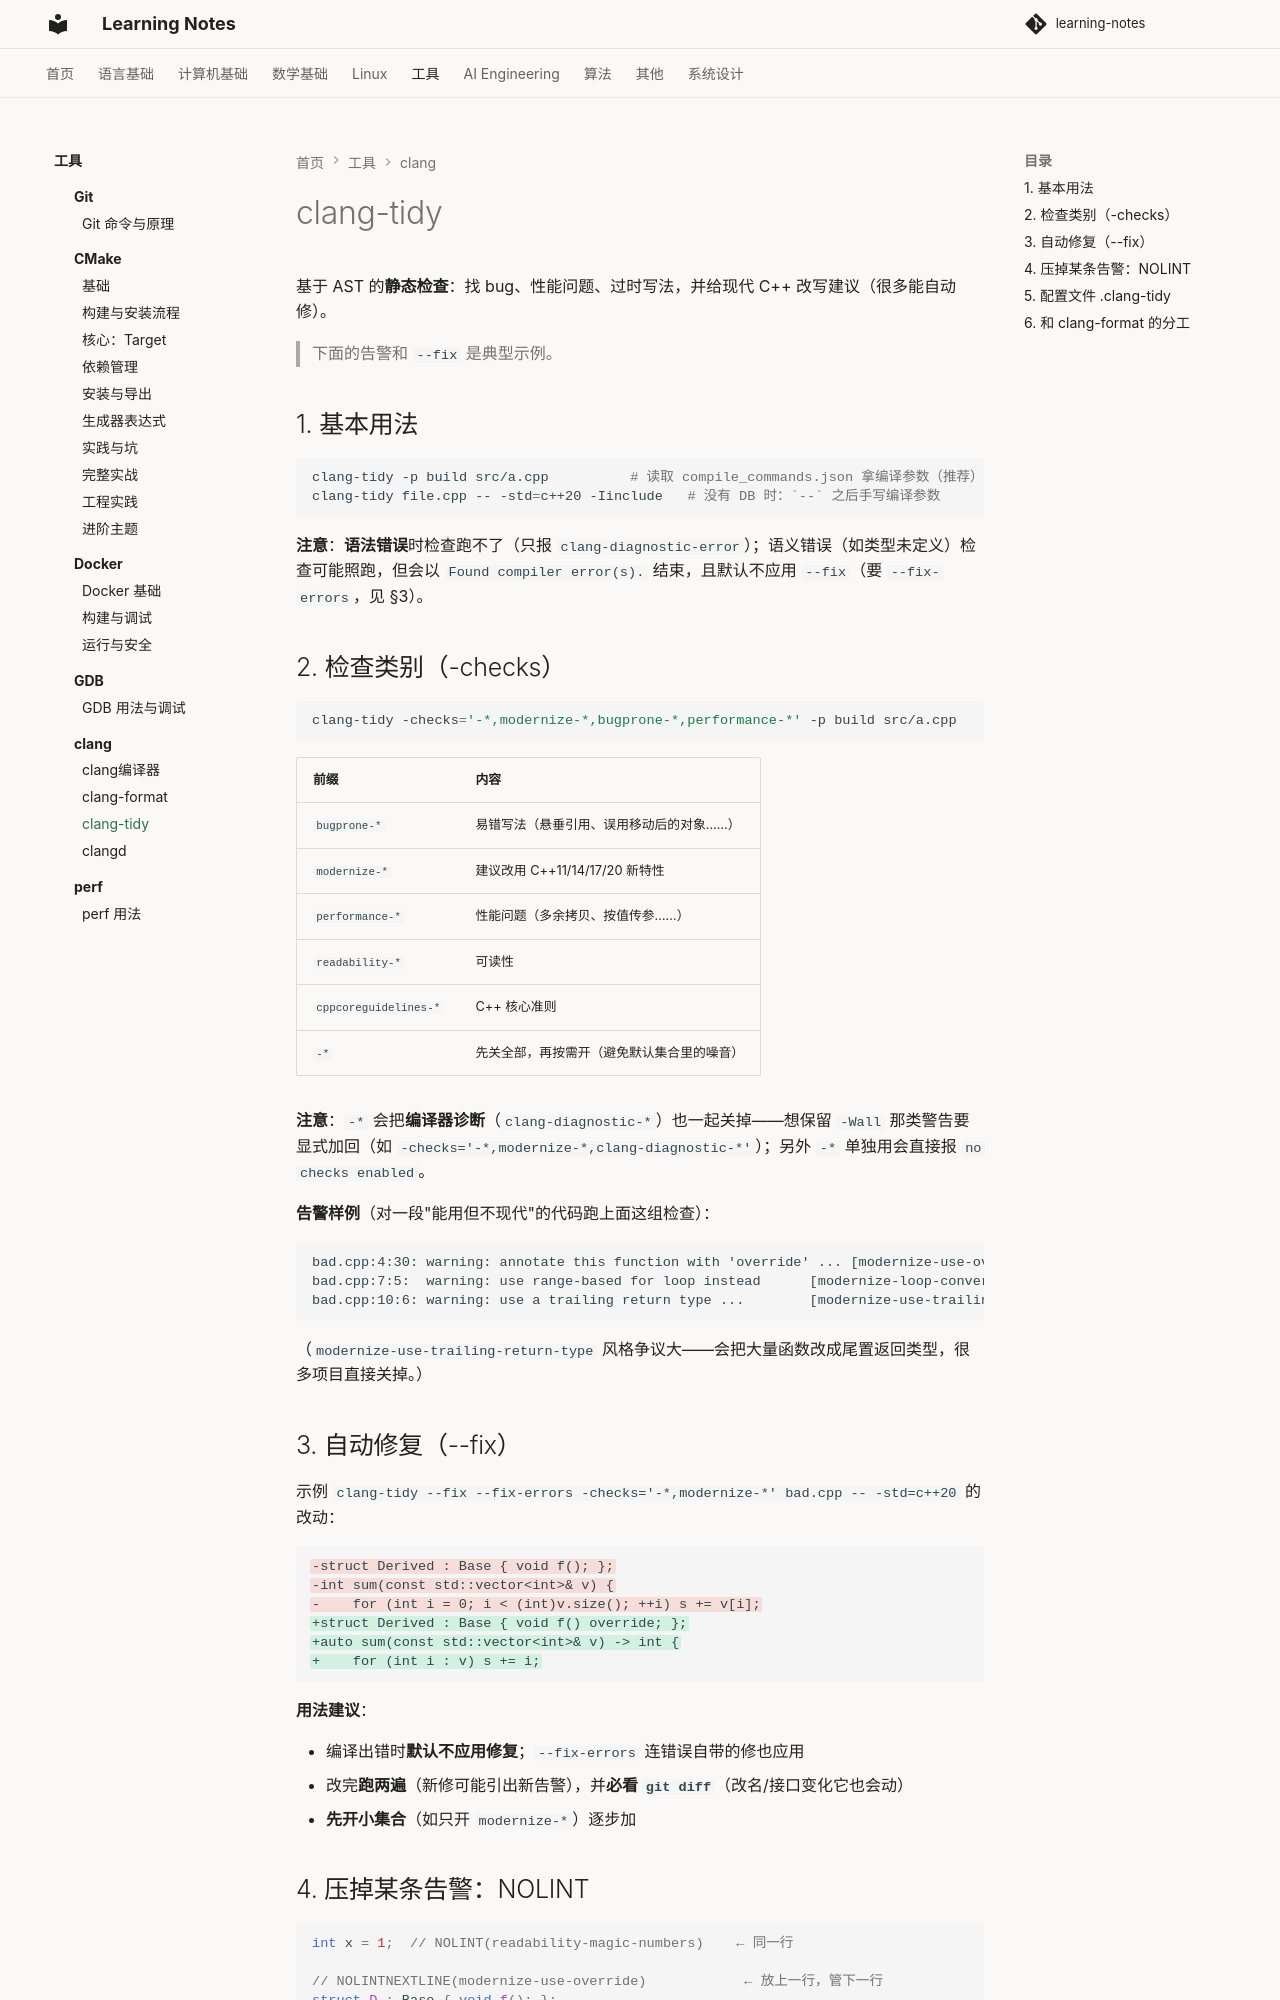

repository: handwan/learning-notes · page: 05-tools/clang/clang-tidy/index.html · generator: mkdocs

# clang-tidy

基于 AST 的**静态检查**：找 bug、性能问题、过时写法，并给现代 C++ 改写建议（很多能自动修）。

> 下面的告警和 `--fix` 是典型示例。

## 1. 基本用法

```bash
clang-tidy -p build src/a.cpp          # 读取 compile_commands.json 拿编译参数（推荐）
clang-tidy file.cpp -- -std=c++20 -Iinclude   # 没有 DB 时：`--` 之后手写编译参数
```

**注意**：**语法错误**时检查跑不了（只报 `clang-diagnostic-error`）；语义错误（如类型未定义）检查可能照跑，但会以 `Found compiler error(s).` 结束，且默认不应用 `--fix`（要 `--fix-errors`，见 §3）。

## 2. 检查类别（-checks）

```bash
clang-tidy -checks='-*,modernize-*,bugprone-*,performance-*' -p build src/a.cpp
```

| 前缀 | 内容 |
|------|------|
| `bugprone-*` | 易错写法（悬垂引用、误用移动后的对象……） |
| `modernize-*` | 建议改用 C++11/14/17/20 新特性 |
| `performance-*` | 性能问题（多余拷贝、按值传参……） |
| `readability-*` | 可读性 |
| `cppcoreguidelines-*` | C++ 核心准则 |
| `-*` | 先关全部，再按需开（避免默认集合里的噪音） |

**注意**：`-*` 会把**编译器诊断**（`clang-diagnostic-*`）也一起关掉——想保留 `-Wall` 那类警告要显式加回（如 `-checks='-*,modernize-*,clang-diagnostic-*'`）；另外 `-*` 单独用会直接报 `no checks enabled`。

**告警样例**（对一段"能用但不现代"的代码跑上面这组检查）：

```
bad.cpp:4:30: warning: annotate this function with 'override' ... [modernize-use-override]
bad.cpp:7:5:  warning: use range-based for loop instead      [modernize-loop-convert]
bad.cpp:10:6: warning: use a trailing return type ...        [modernize-use-trailing-return-type]
```

（`modernize-use-trailing-return-type` 风格争议大——会把大量函数改成尾置返回类型，很多项目直接关掉。）

## 3. 自动修复（--fix）

示例 `clang-tidy --fix --fix-errors -checks='-*,modernize-*' bad.cpp -- -std=c++20` 的改动：

```diff
-struct Derived : Base { void f(); };
-int sum(const std::vector<int>& v) {
-    for (int i = 0; i < (int)v.size(); ++i) s += v[i];
+struct Derived : Base { void f() override; };
+auto sum(const std::vector<int>& v) -> int {
+    for (int i : v) s += i;
```

**用法建议**：

- 编译出错时**默认不应用修复**；`--fix-errors` 连错误自带的修也应用
- 改完**跑两遍**（新修可能引出新告警），并**必看 `git diff`**（改名/接口变化它也会动）
- **先开小集合**（如只开 `modernize-*`）逐步加
